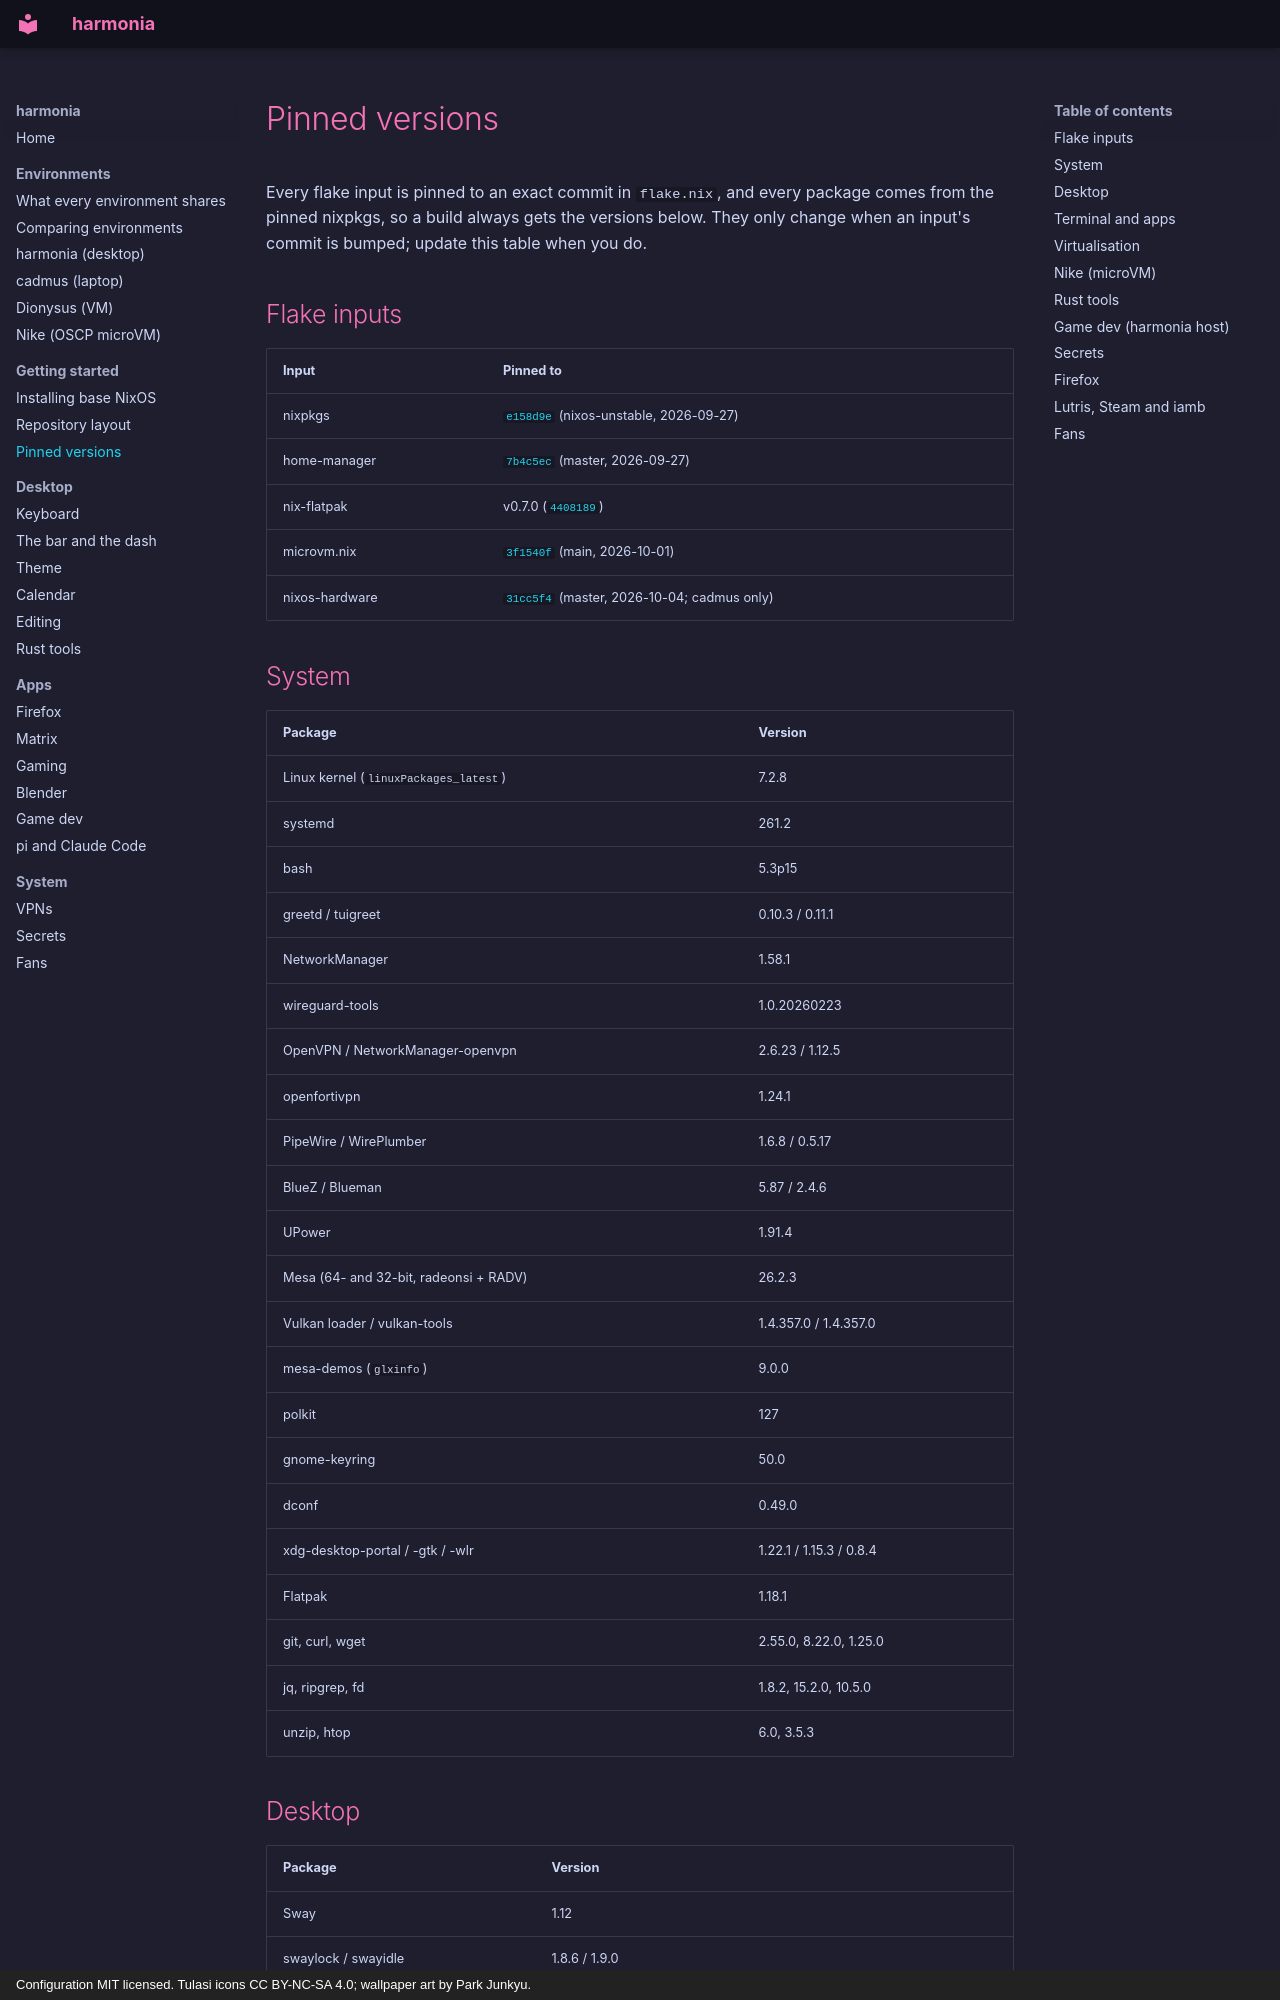

repository: finleyjacobpotter-beep/harmonia · page: versions/index.html · generator: mkdocs · copyright: Configuration MIT licensed. Tulasi icons CC BY-NC-SA 4.0; wallpaper art by Park Junkyu.

# Pinned versions

Every flake input is pinned to an exact commit in `flake.nix`, and every package
comes from the pinned nixpkgs, so a build always gets the versions below. They
only change when an input's commit is bumped; update this table when you do.

## Flake inputs

| Input | Pinned to |
| --- | --- |
| nixpkgs | [`e158d9e`](https://github.com/NixOS/nixpkgs/commit/e158d9ed9b51c98974c5e66e1ba1c9e0255fecaa) (nixos-unstable, 2026-09-27) |
| home-manager | [`7b4c5ec`](https://github.com/nix-community/home-manager/commit/7b4c5ec4bedaf1e062bbc1bcaeddbc6bd242aa1b) (master, 2026-09-27) |
| nix-flatpak | v0.7.0 ([`4408189`](https://github.com/gmodena/nix-flatpak/commit/440818969ac2cbd77bfe025e884d0aa528991374)) |
| microvm.nix | [`3f1540f`](https://github.com/microvm-nix/microvm.nix/commit/3f1540f254fe73ac907281b7de7d396bb3d54850) (main, 2026-10-01) |
| nixos-hardware | [`31cc5f4`](https://github.com/NixOS/nixos-hardware/commit/31cc5f4d9b9ba601071e8b8504601b9b176e2756) (master, 2026-10-04; cadmus only) |
